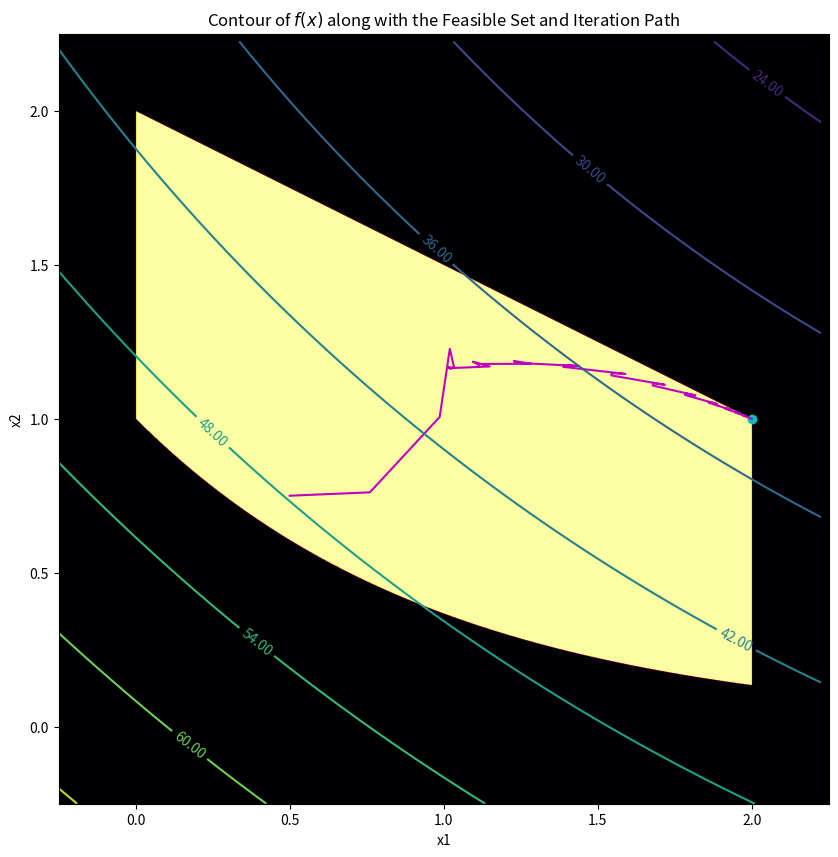
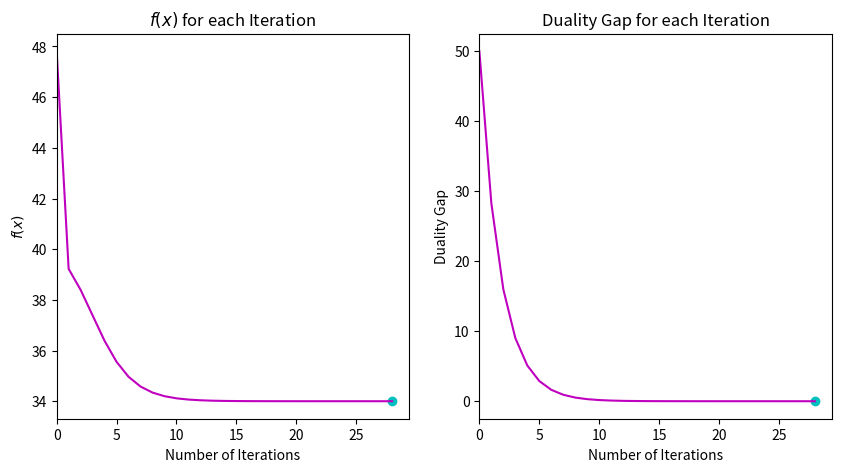

These charts were generated, in order, by the following Python code:
import numpy as np
import matplotlib.pyplot as plt

def f(x):
    '''Function to be minimized'''
    return (x[0]-5)**2 + (x[1]-6)**2

def g(x, t):
    '''Gradient of f(x) + 1/t * ϕ(x)'''

    x1, x2 = x
    
    dcdx1 = []
    dcdx1.append(2*x1 / (x1**2 - 4))
    dcdx1.append(-np.exp(-x1) / (np.exp(-x1) - x2))
    dcdx1.append(1 / (x1 + 2*x2 - 4))
    dcdx1.append(-1 / (-x1))
    dcdx1.append(0 / (-x2))
    
    dcdx2 = []
    dcdx2.append(0 / (x1**2 - 4))
    dcdx2.append(-1 / (np.exp(-x1) - x2))
    dcdx2.append(2 / (x1 + 2*x2 - 4))
    dcdx2.append(0 / (-x1))
    dcdx2.append(-1 / (-x2))
    
    dthetadx1 = 0
    dthetadx2 = 0
    for a, b in zip(dcdx1, dcdx2):
        dthetadx1 -= a
        dthetadx2 -= b
    
    grad = np.zeros(2)
    grad[0] = 2 * (x1-5) + 1/t * dthetadx1
    grad[1] = 2 * (x2-6) + 1/t * dthetadx2
    
    return grad

def H(x, t):
    '''Hessian of f(x) + 1/t * ϕ(x)'''
    
    x1, x2 = x
    
    terms = []
    terms.append(x1**2 - 4)
    terms.append(np.exp(-x1) - x2)
    terms.append(x1 + 2*x2 - 4)
    
    hess = np.zeros((2, 2))
    hess[0][0] = 2 - 1/t * ((-2 * x1**2 - 8)/(terms[0]**2) - \
                            (x2 * np.exp(-x1))/(terms[1]**2) - \
                            1/(terms[2]**2))
    
    hess[0][1] = -1/t * (-np.exp(-x1)/(terms[1]**2) - \
                         2/(terms[2]**2))
    
    hess[1][0] = hess[0][1]
    hess[1][1] = 2 - 1/t * (-1/(terms[1]**2) - 4/(terms[2]**2))
    
    return hess
    


def BarrierMethod(x_init, m, t, nu=0.01, tol_barrier=1e-5, tol_newton = 1e-5, max_iter=1000):
    '''Main algorithm for Barrier Method'''
    
    x = x_init               # store initial value
    xs = [x]                 # initialize tabulation of x for each iteration
    fs = [f(x)]              # initialize tabulation of function value at x
    duality_gap = [m/t]      # initialize tabulation of duality gap
    k = 0                    # number of iterations
    print(f'Initial condition: x = {x}, f(x) = {fs[k]:.4f}\n')

    # loop until stopping criterion is met
    while m / t > tol_barrier:
        # centering step: Newton Algorithm
        i = 0
        d = np.array([[1], [1]])
        while np.linalg.norm(d) > tol_newton and i < max_iter:
            gx = g(x, t)
            Hx = H(x, t)
            d = -np.dot(np.linalg.inv(Hx), gx)
            x = x + d
            xs.append(x)
            i += 1
        
        # update parameter t
        t = (1 + 1/(13 * np.sqrt(nu))) * t
        
        # update tabulations
        duality_gap.append(m/t)
        fs.append(f(x))
        k += 1
        
        # print result
        print(f'Iteration: {k} \t x = {x}, f(x) = {fs[k]:.4f}, gap = {duality_gap[k]:.4f}')
        
    xs = np.array(xs)
    return xs, fs, duality_gap

def plot_feasible_set(x, y):
    '''Plot feasible set to be color coded'''
    c1 = lambda a, b : a**2 - 4
    c2 = lambda a, b : np.exp(-a) - b
    c3 = lambda a, b : a + 2*b - 4
    c4 = lambda a, b : -a
    c5 = lambda a, b : -b
    plt.imshow(
        ((c1(x,y)<=0) & (c2(x,y)<=0) & (c3(x,y)<=0) & (c4(x,y)<=0) & (c5(x,y)<=0)).astype(int),
        extent=(x.min(),x.max(),y.min(),y.max()),
        origin='lower',
        cmap='inferno'
    )
    
def plot_contour(x_min, x_max, y_min, y_max):
    '''Plot contour of the objective function'''
    delta = 0.025
    x = np.arange(x_min, x_max, delta)
    y = np.arange(y_min, y_max, delta)
    x, y = np.meshgrid(x, y)
    z = np.zeros(x.shape)
    for i in range(x.shape[0]):
        for j in range(x.shape[1]):
            x_coor = x[i][j]
            y_coor = y[i][j]
            z[i][j] = f(np.array([[x_coor], [y_coor]]))
    CS = plt.contour(x, y, z)
    plt.clabel(CS, fmt='%1.2f')
    plt.xlabel('x1')
    plt.ylabel('x2')
    plt.title('Contour of $f(x)$ along with the Feasible Set and Iteration Path')
    plt.show()
    
def plot_learning_curve(fx, duality_gap):
    '''Plot learning curve of the algorithm'''
    fig, (ax1, ax2) = plt.subplots(1, 2, figsize=(10,5))
    ax1.plot(fs, c='m')
    ax1.scatter(len(fs)-1, fs[-1], c='c')
    ax1.set(
        title='$f(x)$ for each Iteration',
        xlabel='Number of Iterations',
        ylabel='$f(x)$',
        xlim=0
    )
    ax2.plot(duality_gap, c='m')
    ax2.scatter(len(duality_gap)-1, duality_gap[-1], c='c')
    ax2.set(
        title='Duality Gap for each Iteration',
        xlabel='Number of Iterations',
        ylabel='Duality Gap',
        xlim=0
    )
    plt.show()
    
def plot_all(xs, fs, duality_gap):
    '''Plot all results'''
    
    plt.figure(figsize=(10, 10))
    plt.plot(xs[:,0], xs[:,1], 'm')
    plt.scatter(xs[-1][0], xs[-1][1], color='c')
    
    x_min, x_max = plt.gca().get_xlim()
    y_min, y_max = plt.gca().get_ylim()
    d = np.linspace(min(x_min, y_min, -0.25), max(x_max, y_max, 2.25), 2000)
    x, y = np.meshgrid(d, d)
    
    plot_feasible_set(x, y)
    plot_contour(x.min(), x.max(), y.min(), y.max())
    plot_learning_curve(fs, duality_gap)
x_init = np.array([0.50, 0.75])
xs, fs, duality_gap = BarrierMethod(x_init, 5, 0.1)
plot_all(xs, fs, duality_gap)